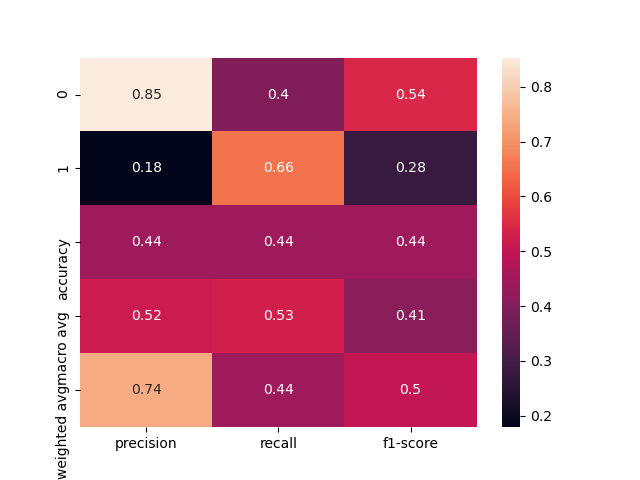

The data file committed next to this chart (first rows):
, precision, recall, f1-score, support
0, 0.8529, 0.4, 0.5446, 145.0
1, 0.1792, 0.6552, 0.2815, 29.0
accuracy, 0.4425, 0.4425, 0.4425, 0.4425
macro avg, 0.5161, 0.5276, 0.413, 174.0
weighted avg, 0.7407, 0.4425, 0.5007, 174.0
